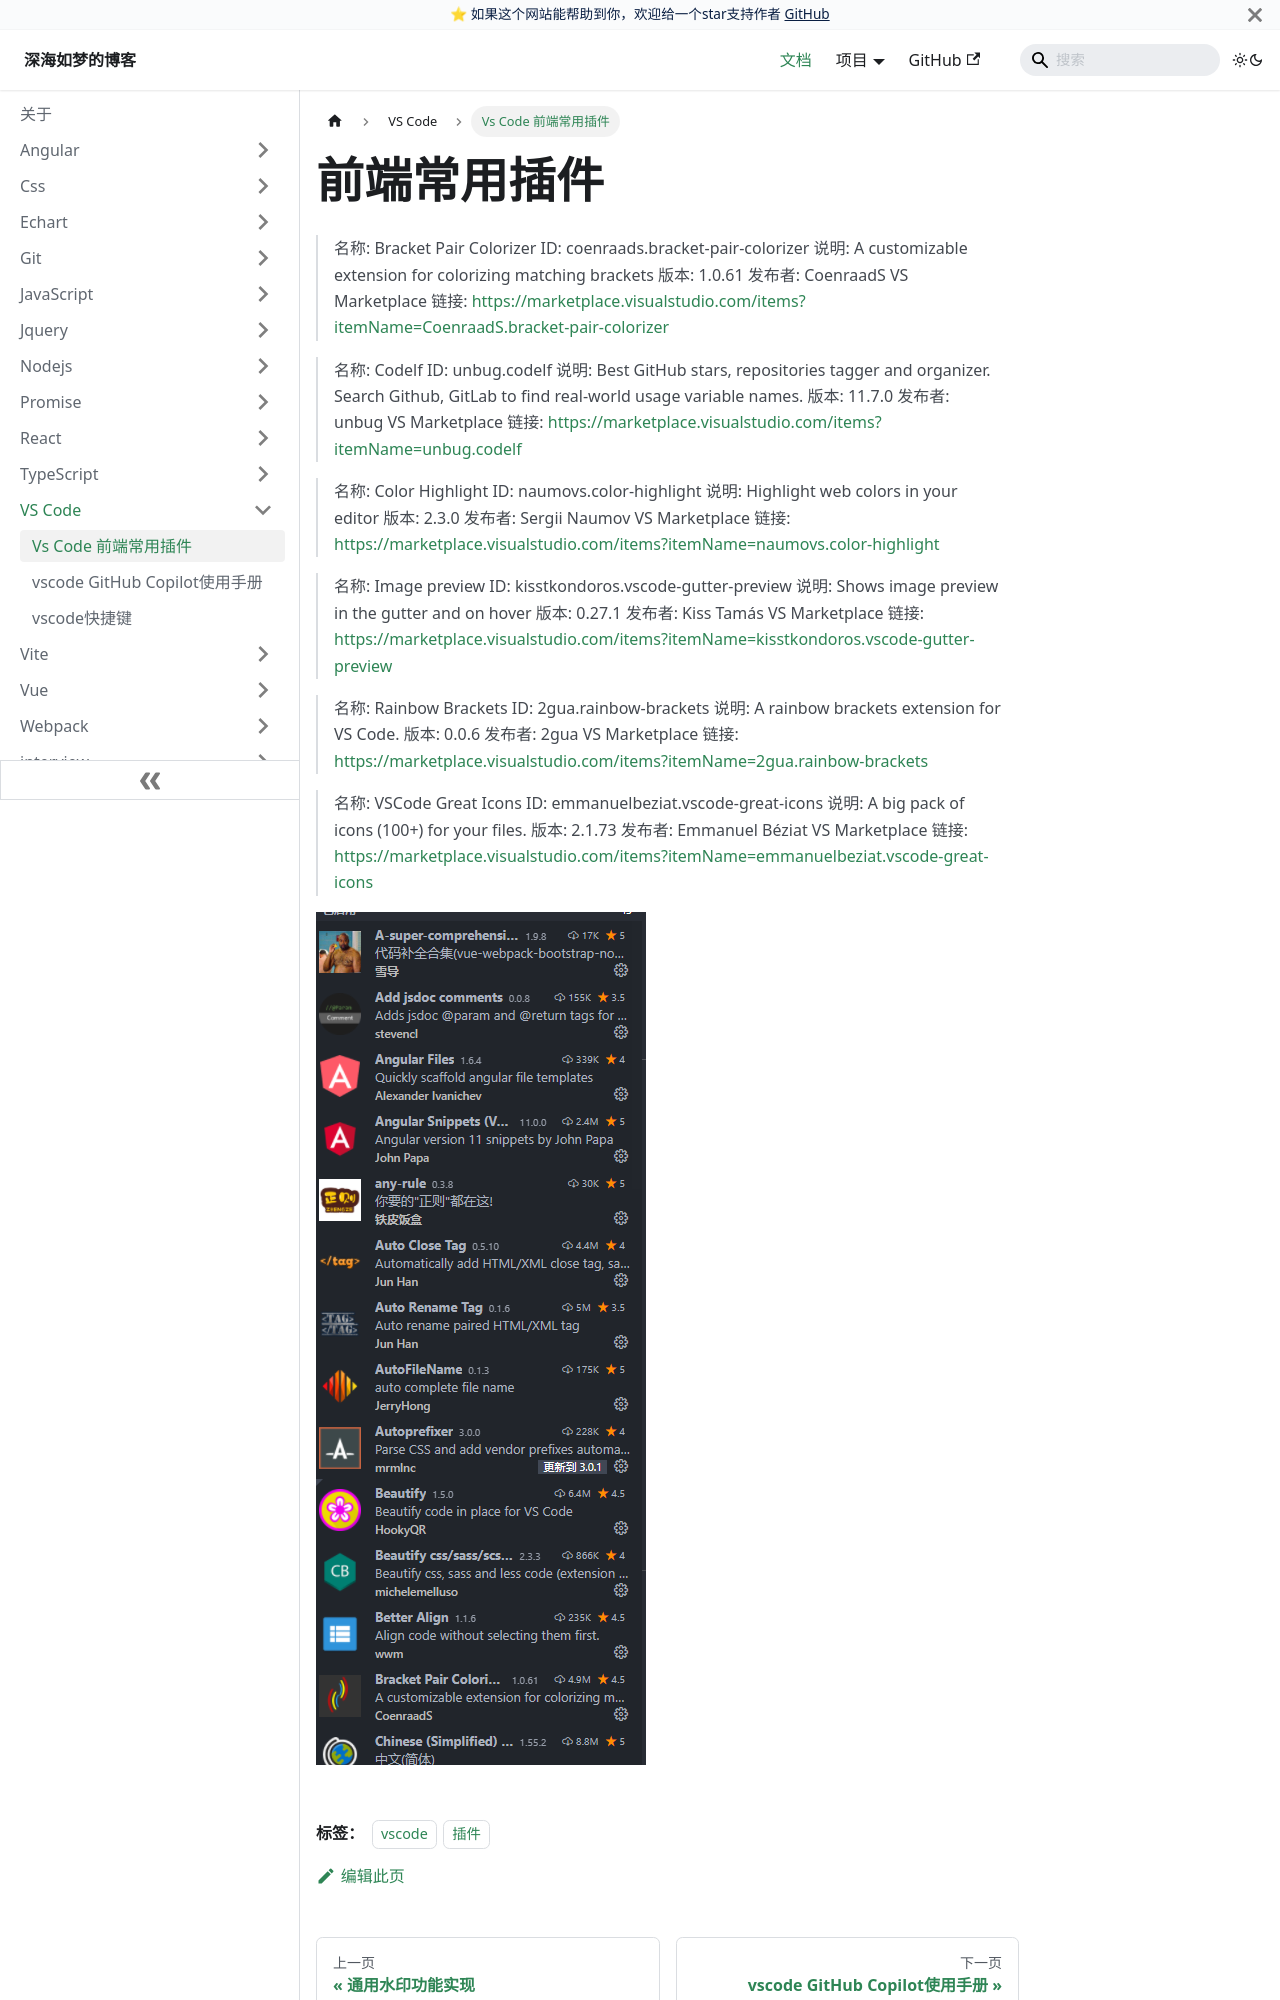

repository: EvanJason/EvanJason.github.io · page: docs/VS Code/Vs Code 前端常用插件/index.html · generator: docusaurus

---
title: Vs Code 前端常用插件

categories:
  - vscode

tags:
  - vscode
  - 插件

author: 深海如梦

date: "2021-05-06"

excerpt: 前端常用插件

---



# 前端常用插件

> 名称: Bracket Pair Colorizer
> ID: coenraads.bracket-pair-colorizer
> 说明: A customizable extension for colorizing matching brackets
> 版本: 1.0.61
> 发布者: CoenraadS
> VS Marketplace 链接: https://marketplace.visualstudio.com/items?itemName=CoenraadS.bracket-pair-colorizer



> 名称: Codelf
> ID: unbug.codelf
> 说明: Best GitHub stars, repositories tagger and organizer. Search Github, GitLab to find real-world usage variable names.
> 版本: 11.7.0
> 发布者: unbug
> VS Marketplace 链接: https://marketplace.visualstudio.com/items?itemName=unbug.codelf



> 名称: Color Highlight
> ID: naumovs.color-highlight
> 说明: Highlight web colors in your editor
> 版本: 2.3.0
> 发布者: Sergii Naumov
> VS Marketplace 链接: https://marketplace.visualstudio.com/items?itemName=naumovs.color-highlight



> 名称: Image preview
> ID: kisstkondoros.vscode-gutter-preview
> 说明: Shows image preview in the gutter and on hover
> 版本: 0.27.1
> 发布者: Kiss Tamás
> VS Marketplace 链接: https://marketplace.visualstudio.com/items?itemName=kisstkondoros.vscode-gutter-preview



> 名称: Rainbow Brackets
> ID: 2gua.rainbow-brackets
> 说明: A rainbow brackets extension for VS Code.
> 版本: 0.0.6
> 发布者: 2gua
> VS Marketplace 链接: https://marketplace.visualstudio.com/items?itemName=2gua.rainbow-brackets



> 名称: VSCode Great Icons
> ID: emmanuelbeziat.vscode-great-icons
> 说明: A big pack of icons (100+) for your files.
> 版本: 2.1.73
> 发布者: Emmanuel Béziat
> VS Marketplace 链接: https://marketplace.visualstudio.com/items?itemName=emmanuelbeziat.vscode-great-icons
